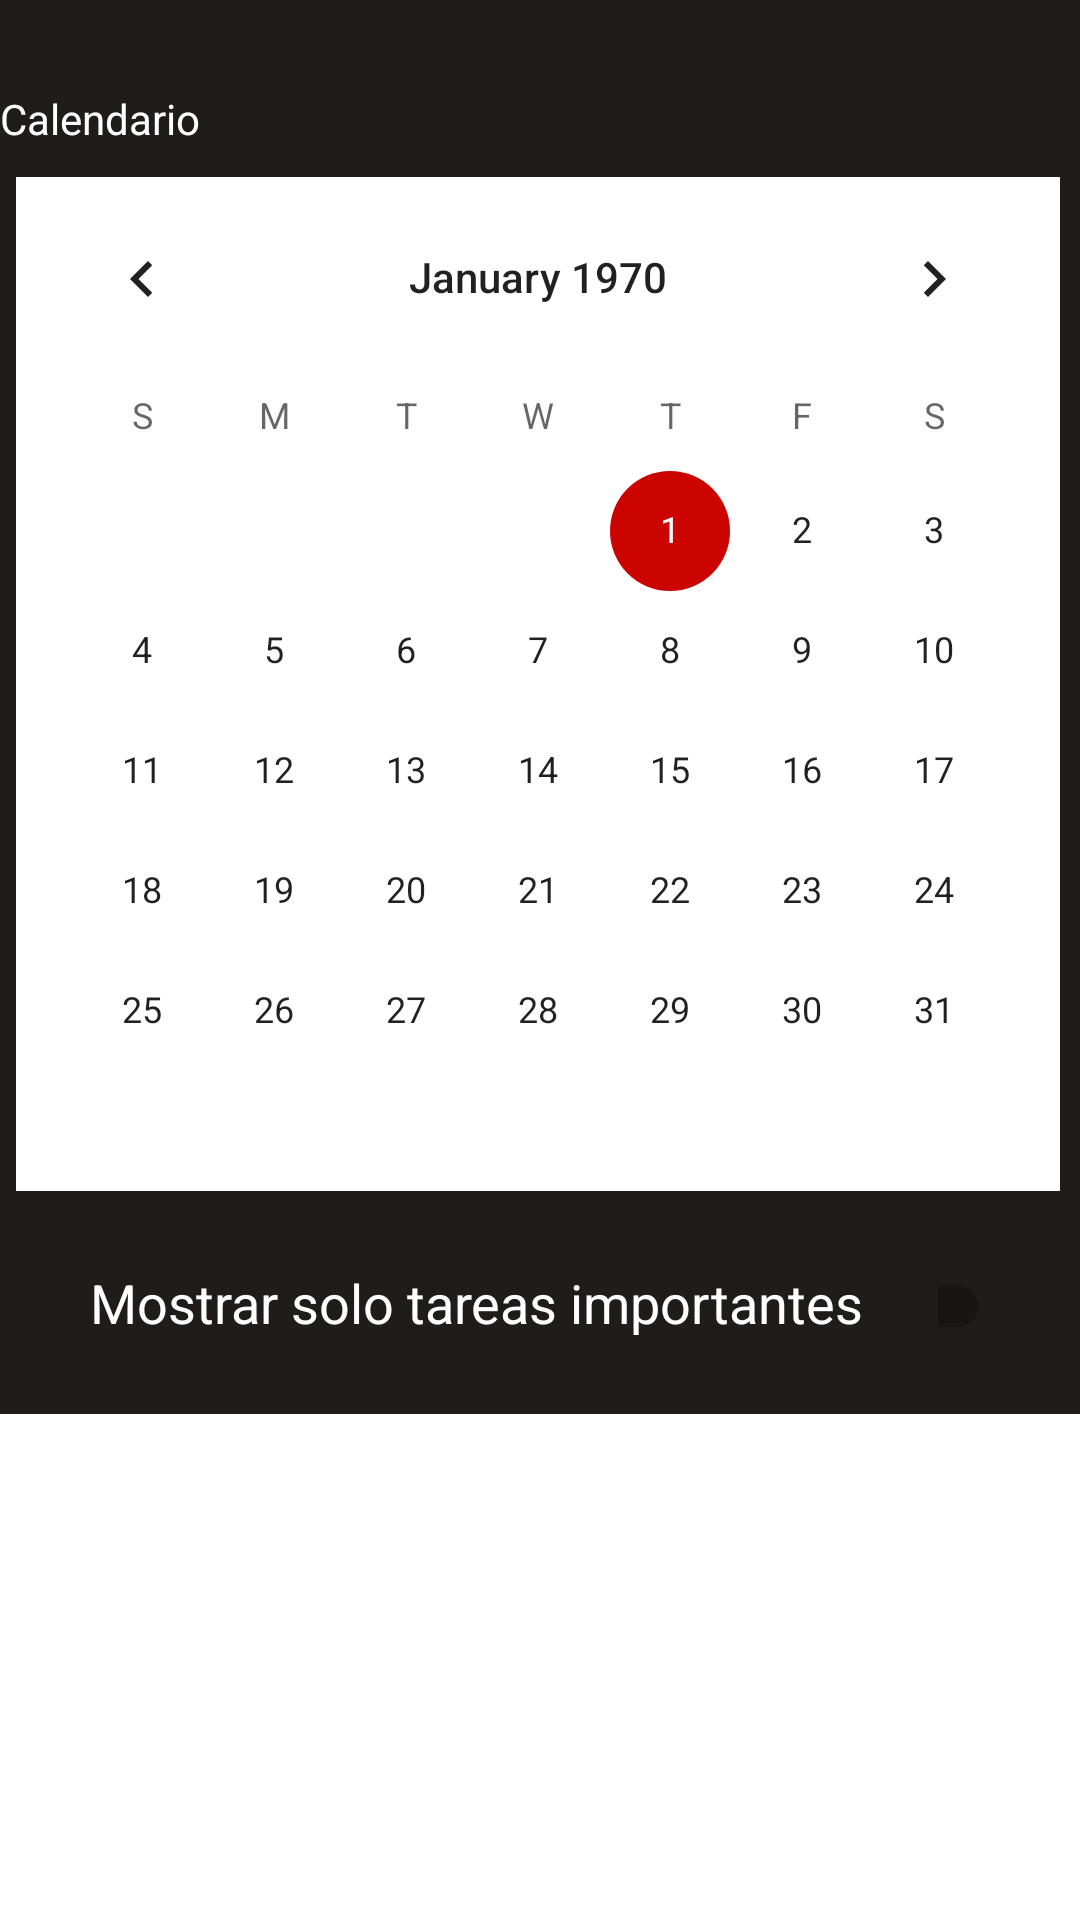

Write the Android layout XML for this screen, with the resource values it uses.
<!-- AndroidManifest.xml: application theme Theme.ProyectoBase -->
<!-- res/layout/activity_calendario.xml -->
<?xml version="1.0" encoding="utf-8"?>
<androidx.constraintlayout.widget.ConstraintLayout xmlns:android="http://schemas.android.com/apk/res/android"
    xmlns:app="http://schemas.android.com/apk/res-auto"
    xmlns:tools="http://schemas.android.com/tools"
    android:layout_width="match_parent"
    android:layout_height="match_parent"
    android:background="#201C1C"
    tools:context=".CalendarioActivity">

    <CalendarView
        android:id="@+id/calendarView"
        android:layout_width="wrap_content"
        android:layout_height="wrap_content"
        android:layout_marginTop="10dp"
        android:background="#FFFFFF"
        app:layout_constraintEnd_toEndOf="parent"
        app:layout_constraintHorizontal_bias="0.454"
        app:layout_constraintStart_toStartOf="parent"
        app:layout_constraintTop_toBottomOf="@+id/textView4" />

    <TextView
        android:id="@+id/textView3"
        android:layout_width="0dp"
        android:layout_height="wrap_content"
        android:layout_marginStart="30dp"
        android:layout_marginTop="25dp"
        android:text="Mostrar solo tareas importantes"
        android:textColor="#FFFFFF"
        android:textSize="18sp"
        app:layout_constraintStart_toStartOf="parent"
        app:layout_constraintTop_toBottomOf="@+id/calendarView" />

    <Switch
        android:id="@+id/switch1"
        android:layout_width="0dp"
        android:layout_height="0dp"
        android:layout_marginStart="25dp"
        android:layout_marginTop="25dp"
        android:layout_marginEnd="30dp"
        android:textColor="#FFFFFF"
        android:textColorHint="#FFFFFF"
        app:layout_constraintEnd_toEndOf="parent"
        app:layout_constraintStart_toEndOf="@+id/textView3"
        app:layout_constraintTop_toBottomOf="@+id/calendarView" />

    <androidx.recyclerview.widget.RecyclerView
        android:layout_width="0dp"
        android:layout_height="0dp"
        android:layout_marginTop="25dp"
        android:background="#FFFFFF"
        app:layout_constraintBottom_toBottomOf="parent"
        app:layout_constraintEnd_toEndOf="parent"
        app:layout_constraintStart_toStartOf="parent"
        app:layout_constraintTop_toBottomOf="@+id/textView3" />

    <TextView
        android:id="@+id/textView4"
        android:layout_width="wrap_content"
        android:layout_height="wrap_content"
        android:layout_marginTop="30dp"
        android:text="Calendario"
        android:textColor="#FFFFFF"
        app:layout_constraintStart_toStartOf="parent"
        app:layout_constraintTop_toTopOf="parent" />

</androidx.constraintlayout.widget.ConstraintLayout>
<!-- resources referenced by this layout -->
<resources>
  <style name="Theme.ProyectoBase" parent="Theme.MaterialComponents.DayNight.DarkActionBar">
          
          <item name="colorPrimary">@color/purple_500</item>
          <item name="colorPrimaryVariant">@color/purple_700</item>
          <item name="colorOnPrimary">@color/white</item>
          
          <item name="colorSecondary">@color/teal_200</item>
          <item name="colorSecondaryVariant">@color/teal_700</item>
          <item name="colorOnSecondary">@color/black</item>
          
          <item name="android:statusBarColor" tools:targetApi="l">?attr/colorPrimaryVariant</item>
          
      </style>
  <color name="purple_500">#CC0400</color>
  <color name="purple_700">#201C1C</color>
  <color name="white">#FFFFFFFF</color>
  <color name="teal_200">#CC0400</color>
  <color name="teal_700">#FF018786</color>
  <color name="black">#FF000000</color>
</resources>
